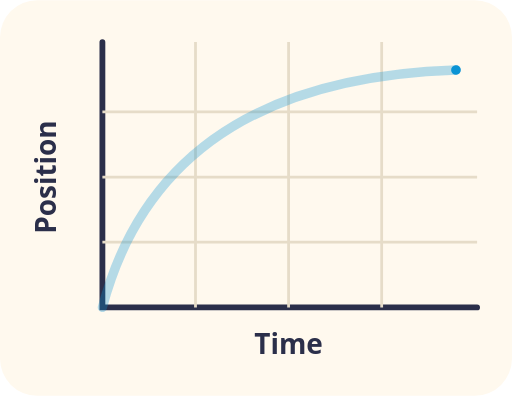
t = 0.00 s
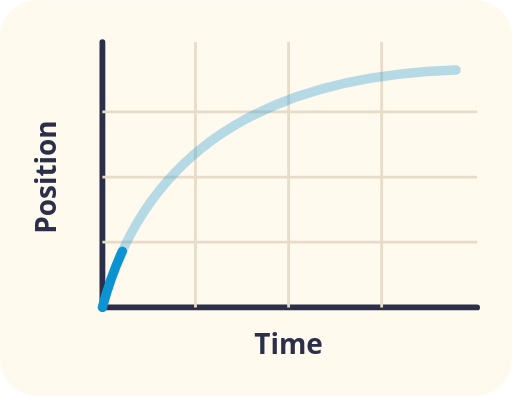
t = 0.83 s
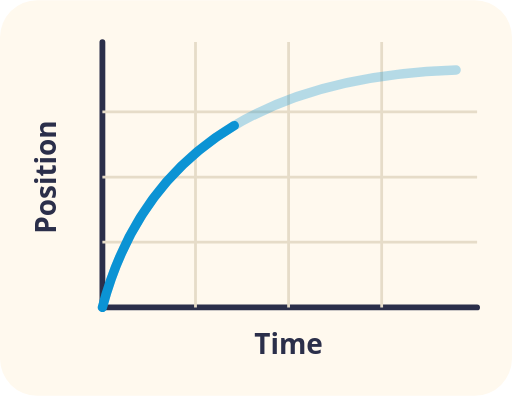
t = 1.65 s
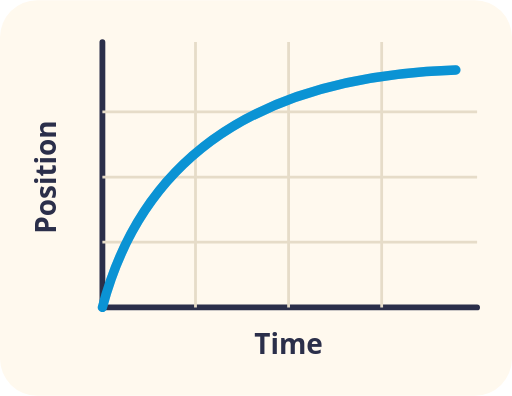
t = 3.30 s
t = 3.98 s: frame unchanged from t = 3.30 s, image omitted
t = 5.33 s: frame unchanged from t = 3.30 s, image omitted

The animated SVG that drew these frames (rendered in a browser with its animation timeline set to each time). Animation: 1 CSS @keyframes rule; one cycle of 6.00 s, repeats indefinitely.

<svg xmlns="http://www.w3.org/2000/svg" viewBox="0 0 220 170" role="img">
<title>A position-time graph</title>
<style>
.t{font:600 13px system-ui, sans-serif;fill:#2B2F4A}.s{font:600 12px system-ui, sans-serif;fill:#2B2F4A}.m{text-anchor:middle}.e{text-anchor:end}
.ln{stroke-dasharray:100;animation:dr 6s ease-in-out infinite}@keyframes dr{0%{stroke-dashoffset:100}55%,100%{stroke-dashoffset:0}}
@media (prefers-reduced-motion: reduce){*{animation:none!important}}
</style>
<rect width="100%" height="100%" rx="16" fill="#FFF9EE"/>
<path d="M44 18V132H205" fill="none" stroke="#2B2F4A" stroke-width="2.5" stroke-linecap="round"/><path d="M44 104H205M44 76H205M44 48H205M84 18V132M124 18V132M164 18V132" stroke="#E6DCC8" stroke-width="1.2"/><text class="s m" x="124" y="152">Time</text><text class="s m" transform="translate(24 76) rotate(-90)">Position</text><path d="M44 132Q70 34 196 30" fill="none" stroke="#0B93D4" stroke-opacity=".3" stroke-width="4" stroke-linecap="round"/><path class="ln" pathLength="100" d="M44 132Q70 34 196 30" fill="none" stroke="#0B93D4" stroke-width="4" stroke-linecap="round"/>
</svg>
